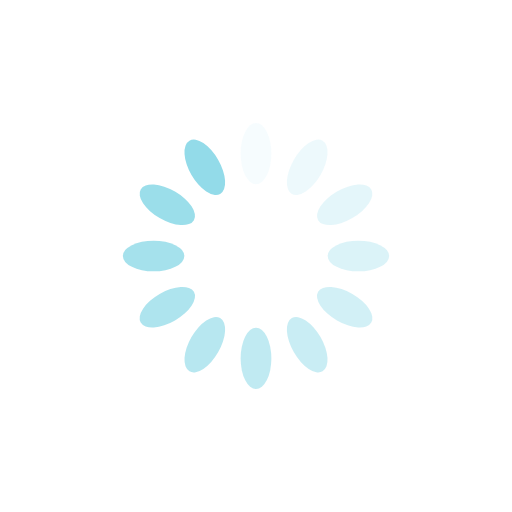
t = 0.00 s
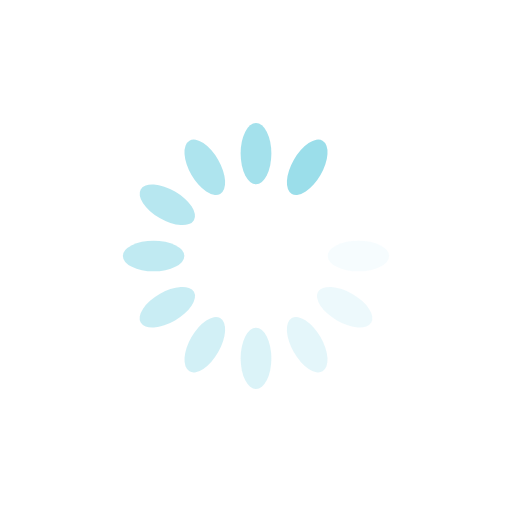
t = 0.09 s
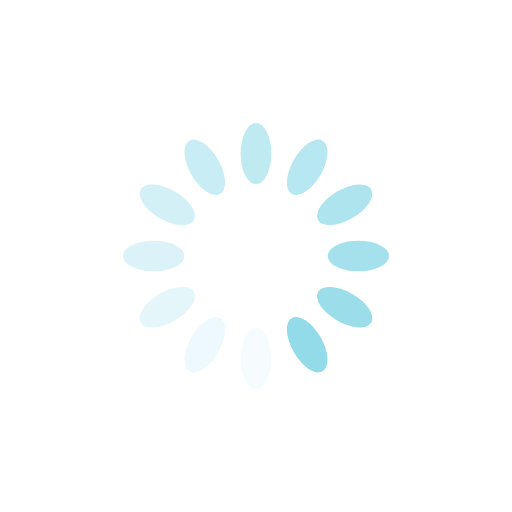
t = 0.19 s
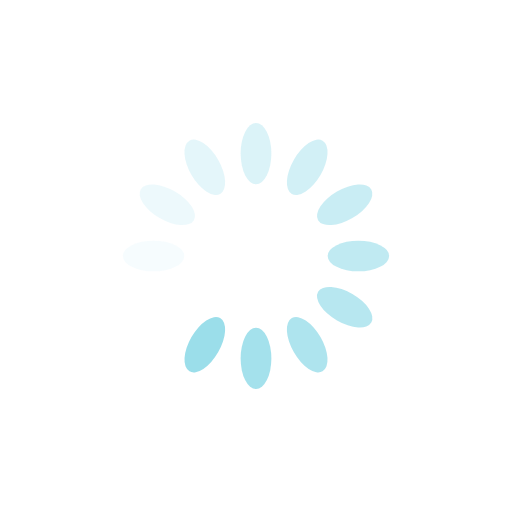
t = 0.28 s

The animated SVG that drew these frames (rendered in a browser with its animation timeline set to each time). Animation: 12 SMIL elements (animate=12); one cycle of 0.38 s, repeats indefinitely.

<?xml version="1.0" encoding="utf-8"?>
<svg xmlns="http://www.w3.org/2000/svg" xmlns:xlink="http://www.w3.org/1999/xlink" style="margin: auto; background: none; display: block; shape-rendering: auto;" width="200px" height="200px" viewBox="0 0 100 100" preserveAspectRatio="xMidYMid">
<g transform="rotate(0 50 50)">
  <rect x="47" y="24" rx="3" ry="6" width="6" height="12" fill="#93dbe9">
    <animate attributeName="opacity" values="1;0" keyTimes="0;1" dur="0.37735849056603776s" begin="-0.3459119496855346s" repeatCount="indefinite"></animate>
  </rect>
</g><g transform="rotate(30 50 50)">
  <rect x="47" y="24" rx="3" ry="6" width="6" height="12" fill="#93dbe9">
    <animate attributeName="opacity" values="1;0" keyTimes="0;1" dur="0.37735849056603776s" begin="-0.3144654088050315s" repeatCount="indefinite"></animate>
  </rect>
</g><g transform="rotate(60 50 50)">
  <rect x="47" y="24" rx="3" ry="6" width="6" height="12" fill="#93dbe9">
    <animate attributeName="opacity" values="1;0" keyTimes="0;1" dur="0.37735849056603776s" begin="-0.28301886792452835s" repeatCount="indefinite"></animate>
  </rect>
</g><g transform="rotate(90 50 50)">
  <rect x="47" y="24" rx="3" ry="6" width="6" height="12" fill="#93dbe9">
    <animate attributeName="opacity" values="1;0" keyTimes="0;1" dur="0.37735849056603776s" begin="-0.25157232704402516s" repeatCount="indefinite"></animate>
  </rect>
</g><g transform="rotate(120 50 50)">
  <rect x="47" y="24" rx="3" ry="6" width="6" height="12" fill="#93dbe9">
    <animate attributeName="opacity" values="1;0" keyTimes="0;1" dur="0.37735849056603776s" begin="-0.22012578616352202s" repeatCount="indefinite"></animate>
  </rect>
</g><g transform="rotate(150 50 50)">
  <rect x="47" y="24" rx="3" ry="6" width="6" height="12" fill="#93dbe9">
    <animate attributeName="opacity" values="1;0" keyTimes="0;1" dur="0.37735849056603776s" begin="-0.18867924528301888s" repeatCount="indefinite"></animate>
  </rect>
</g><g transform="rotate(180 50 50)">
  <rect x="47" y="24" rx="3" ry="6" width="6" height="12" fill="#93dbe9">
    <animate attributeName="opacity" values="1;0" keyTimes="0;1" dur="0.37735849056603776s" begin="-0.15723270440251574s" repeatCount="indefinite"></animate>
  </rect>
</g><g transform="rotate(210 50 50)">
  <rect x="47" y="24" rx="3" ry="6" width="6" height="12" fill="#93dbe9">
    <animate attributeName="opacity" values="1;0" keyTimes="0;1" dur="0.37735849056603776s" begin="-0.12578616352201258s" repeatCount="indefinite"></animate>
  </rect>
</g><g transform="rotate(240 50 50)">
  <rect x="47" y="24" rx="3" ry="6" width="6" height="12" fill="#93dbe9">
    <animate attributeName="opacity" values="1;0" keyTimes="0;1" dur="0.37735849056603776s" begin="-0.09433962264150944s" repeatCount="indefinite"></animate>
  </rect>
</g><g transform="rotate(270 50 50)">
  <rect x="47" y="24" rx="3" ry="6" width="6" height="12" fill="#93dbe9">
    <animate attributeName="opacity" values="1;0" keyTimes="0;1" dur="0.37735849056603776s" begin="-0.06289308176100629s" repeatCount="indefinite"></animate>
  </rect>
</g><g transform="rotate(300 50 50)">
  <rect x="47" y="24" rx="3" ry="6" width="6" height="12" fill="#93dbe9">
    <animate attributeName="opacity" values="1;0" keyTimes="0;1" dur="0.37735849056603776s" begin="-0.031446540880503145s" repeatCount="indefinite"></animate>
  </rect>
</g><g transform="rotate(330 50 50)">
  <rect x="47" y="24" rx="3" ry="6" width="6" height="12" fill="#93dbe9">
    <animate attributeName="opacity" values="1;0" keyTimes="0;1" dur="0.37735849056603776s" begin="0s" repeatCount="indefinite"></animate>
  </rect>
</g>
<!-- [ldio] generated by https://loading.io/ --></svg>
